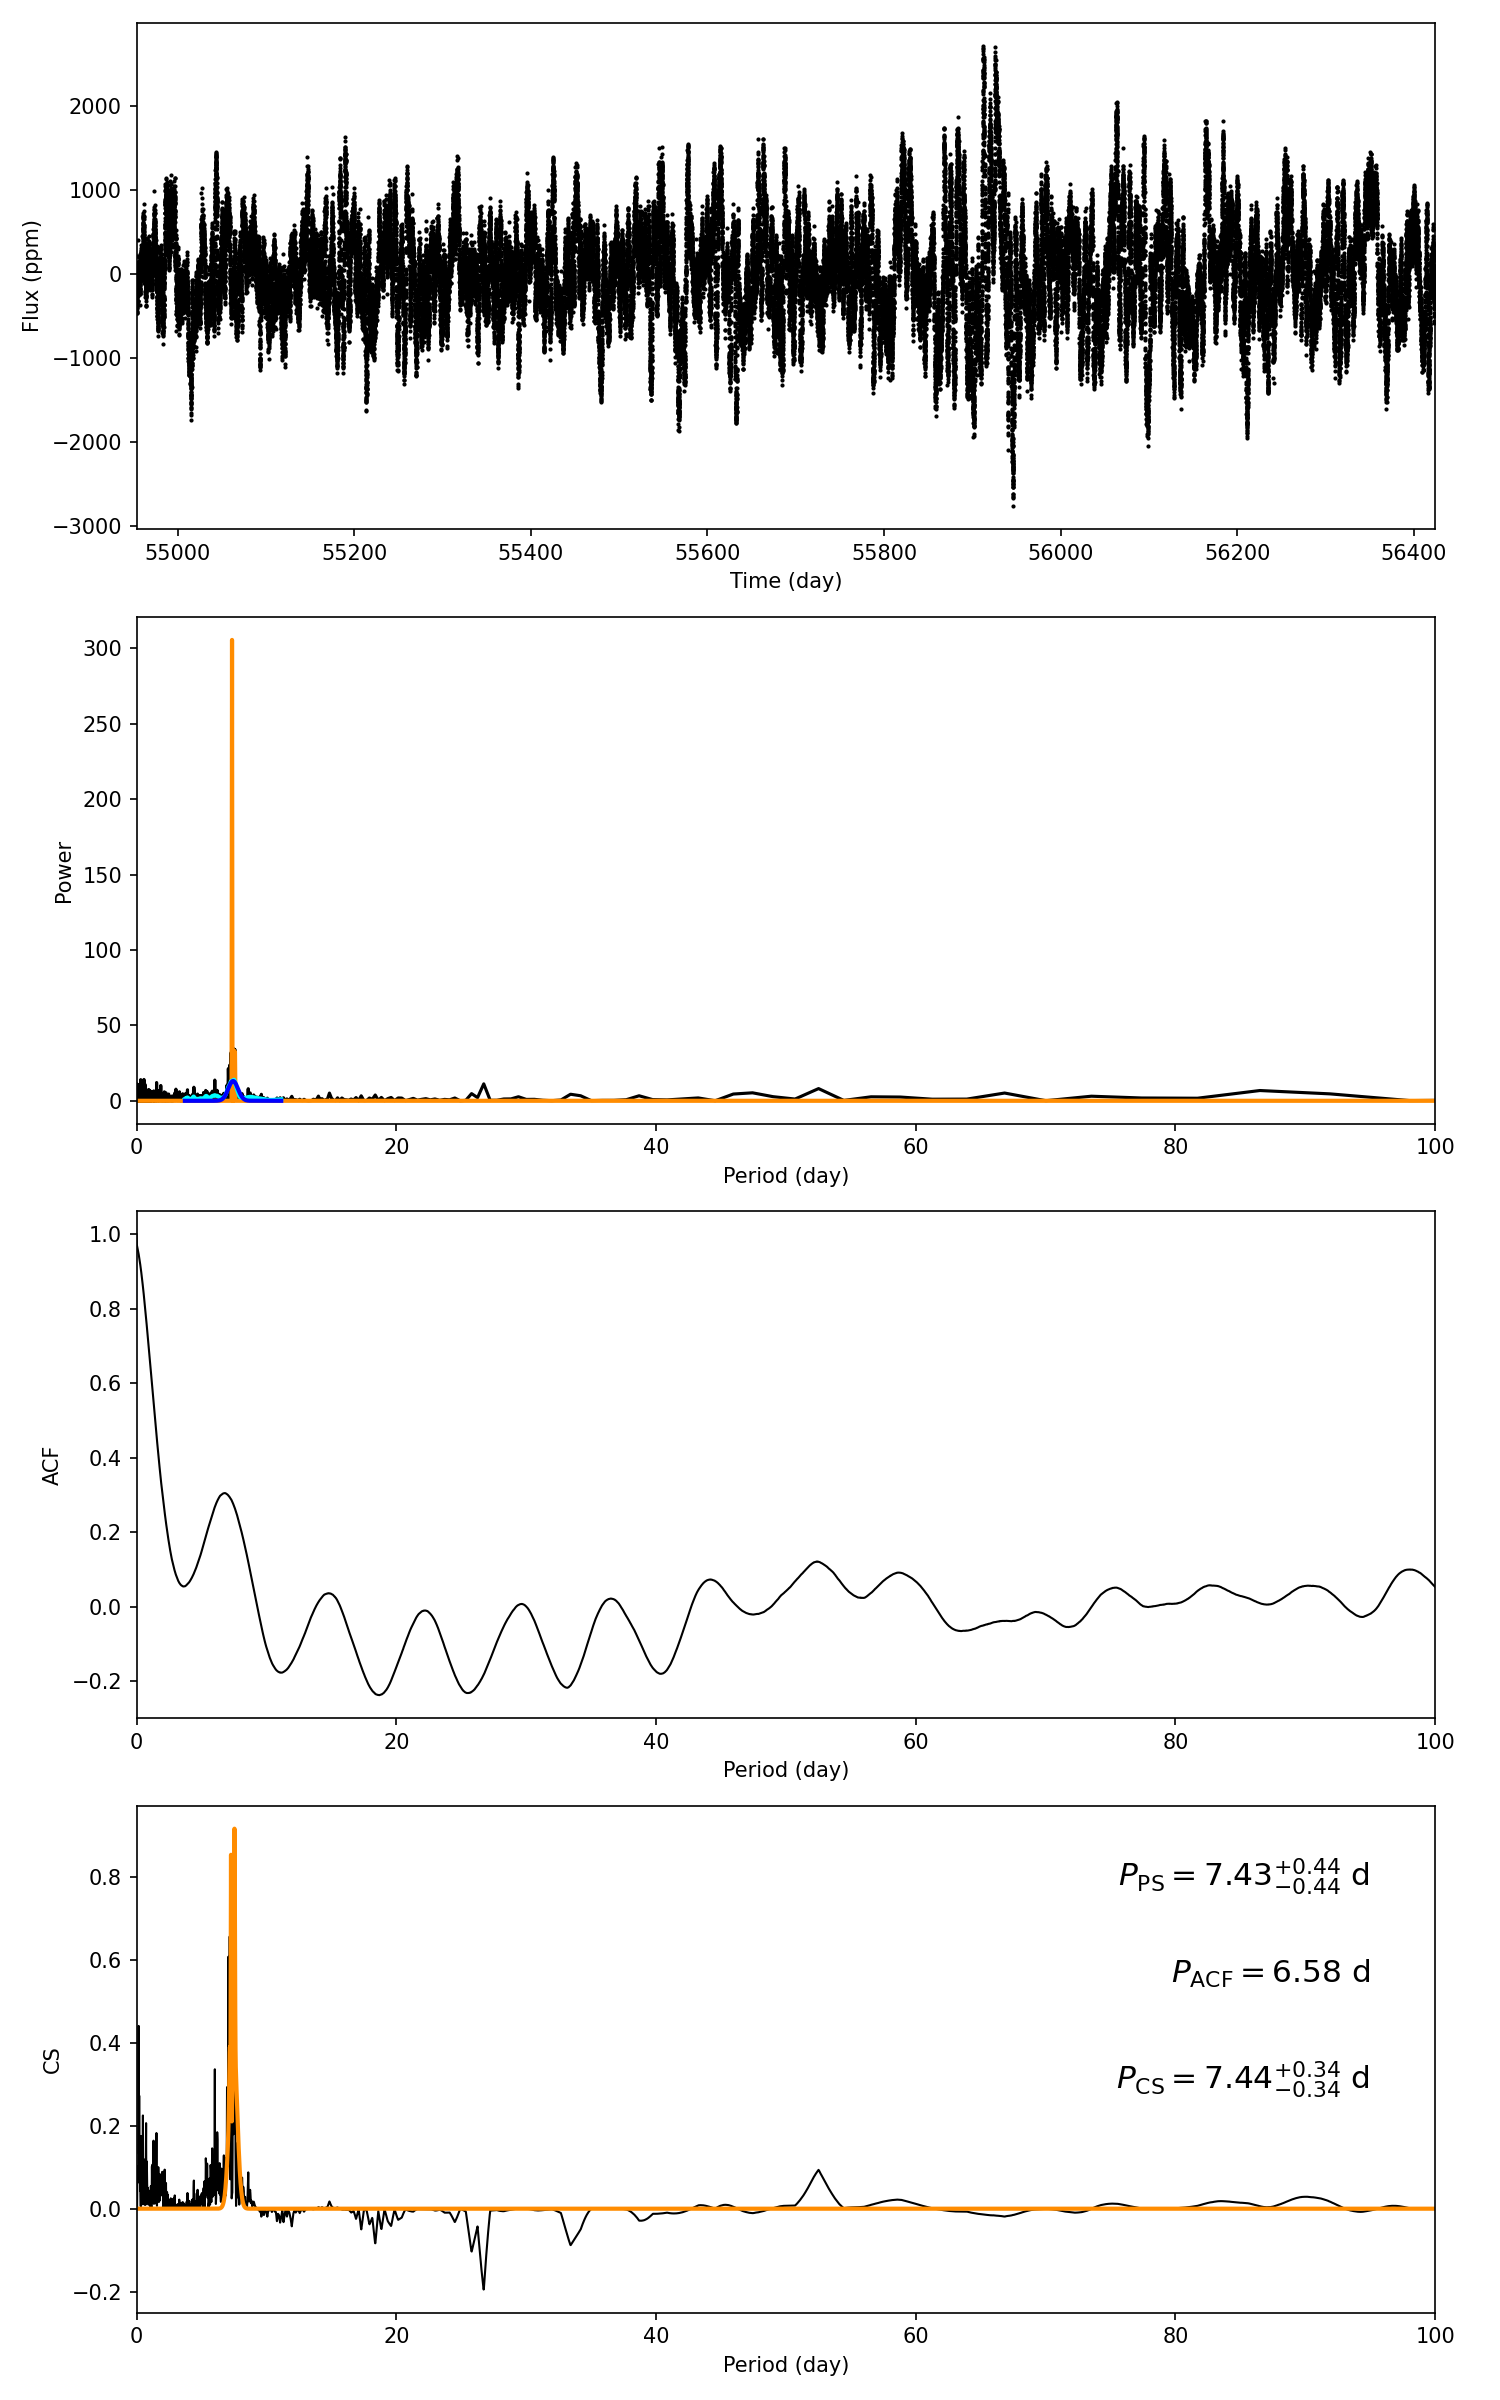

The file beside this chart, header and first rows:
target_id, prot_ps, prot_acf, prot_cs, e_prot_ps, E_prot_ps, e_prot_acf, E_prot_acf, e_prot_cs, E_prot_cs, sph_ps, sph_acf, sph_cs, e_sph_ps, e_sph_acf, e_sph_cs, h_ps, fa_prob_ps, hacf, gacf, hcs
6146617, 7.434, 6.58, 7.444, 0.445, 0.445, -1.0, -1.0, 0.3406, 0.3406, 546.8, 538.9, 547.7, 160.7, 144.9, 160.2, 34.46, 1.0866101824568608e-15, 0.1938, 0.2153, 0.8444
